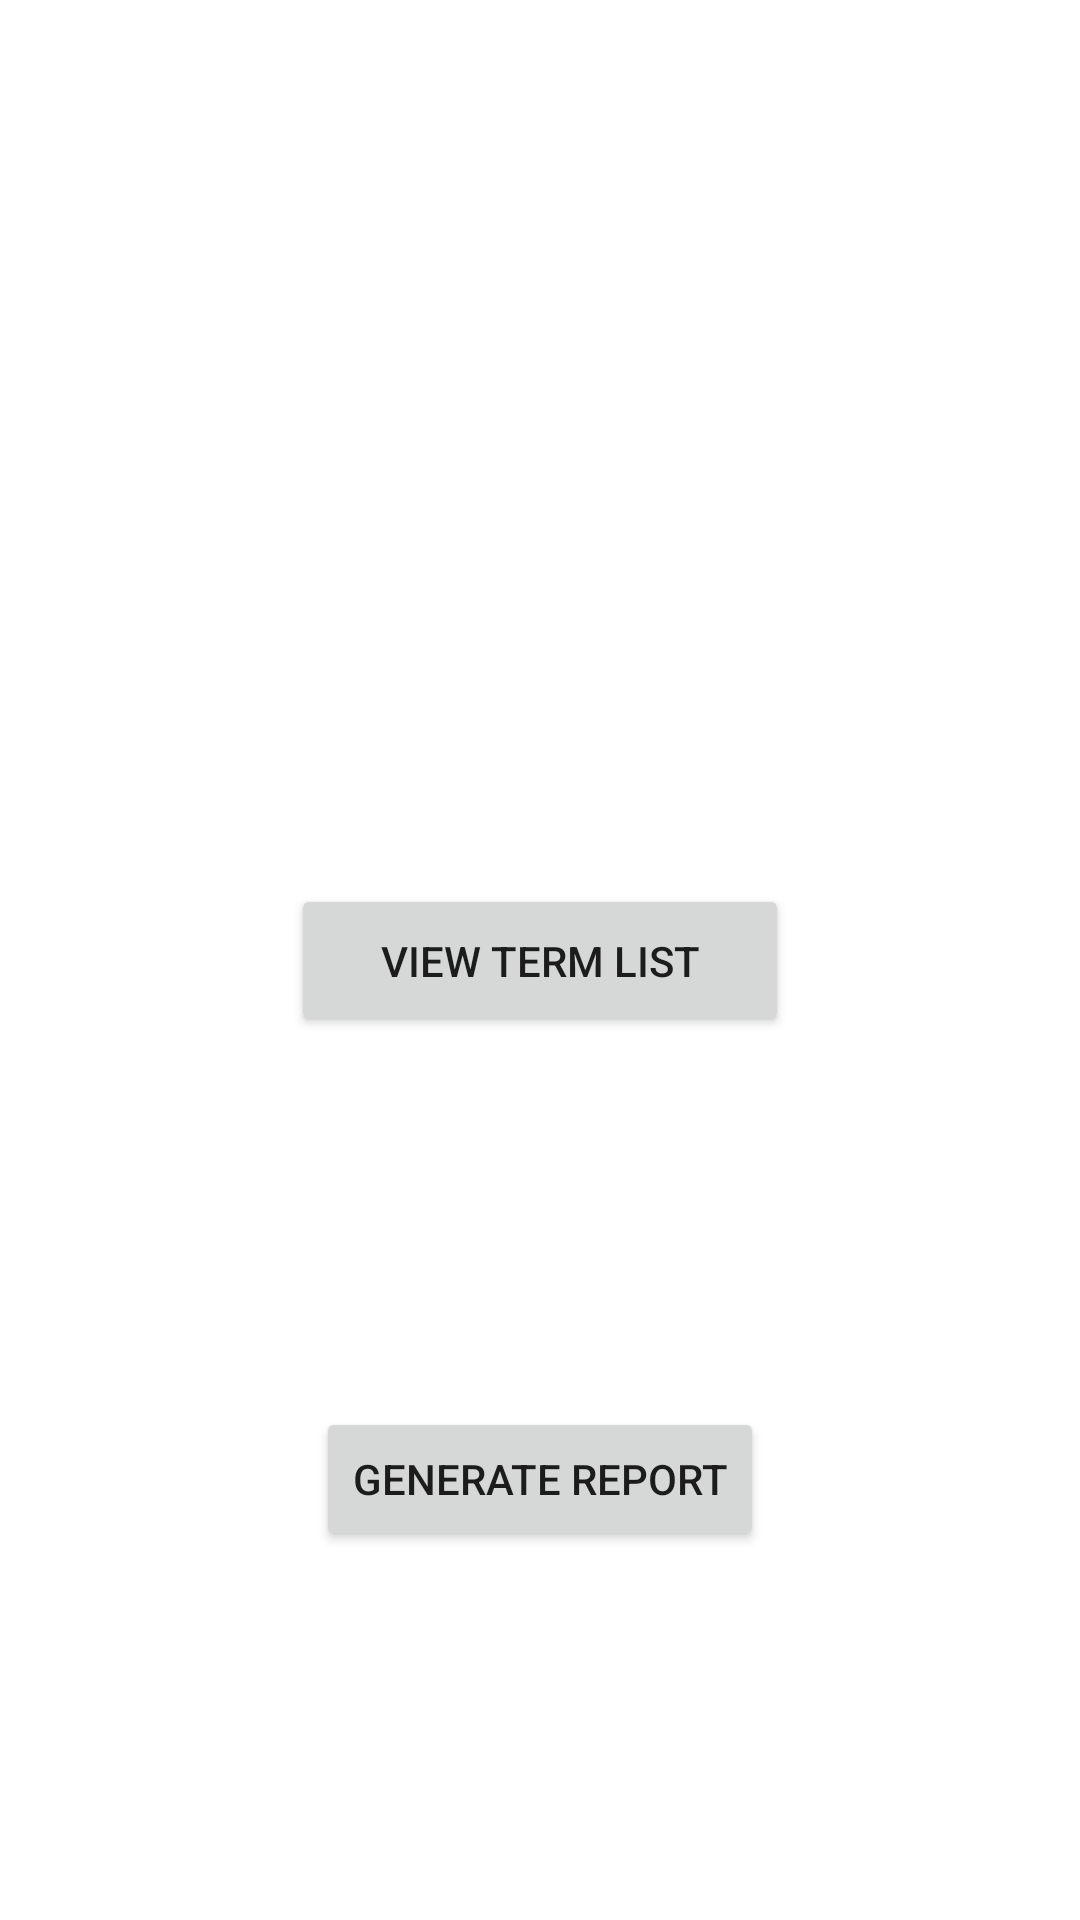

Reconstruct the res/layout file that produces this screen, plus the resources it refers to.
<!-- AndroidManifest.xml: application theme Theme.WGUApp -->
<!-- res/layout/activity_main.xml -->
<?xml version="1.0" encoding="utf-8"?>
<androidx.constraintlayout.widget.ConstraintLayout xmlns:android="http://schemas.android.com/apk/res/android"
    xmlns:app="http://schemas.android.com/apk/res-auto"
    xmlns:tools="http://schemas.android.com/tools"
    android:layout_width="match_parent"
    android:layout_height="match_parent"
    tools:context="activities.MainActivity">

    <Button
        android:id="@+id/view_term_list_btn"
        android:layout_width="166dp"
        android:layout_height="51dp"
        android:text="View Term List"
        app:layout_constraintBottom_toBottomOf="parent"
        app:layout_constraintEnd_toEndOf="parent"
        app:layout_constraintStart_toStartOf="parent"
        app:layout_constraintTop_toTopOf="parent" />

    <Button
        android:id="@+id/view_report_btn"
        android:layout_width="wrap_content"
        android:layout_height="wrap_content"
        android:text="Generate Report"
        app:layout_constraintBottom_toBottomOf="parent"
        app:layout_constraintEnd_toEndOf="parent"
        app:layout_constraintStart_toStartOf="parent"
        app:layout_constraintTop_toBottomOf="@+id/view_term_list_btn" />
</androidx.constraintlayout.widget.ConstraintLayout>
<!-- resources referenced by this layout -->
<resources>
  <style name="Theme.WGUApp" parent="Theme.MaterialComponents.DayNight.DarkActionBar">
          
          <item name="colorPrimary">@color/middle</item>
          <item name="colorPrimaryVariant">@color/dark</item>
          <item name="colorOnPrimary">@color/white</item>
          
          <item name="colorSecondary">@color/middle</item>
          <item name="colorSecondaryVariant">@color/teal_700</item>
          <item name="colorOnSecondary">@color/black</item>
          
          <item name="android:statusBarColor" tools:targetApi="l">?attr/colorPrimaryVariant</item>
          
      </style>
  <color name="middle">#1e88e5</color>
  <color name="dark">#005cb2</color>
  <color name="white">#FFFFFFFF</color>
  <color name="teal_700">#FF018786</color>
  <color name="black">#FF000000</color>
</resources>
